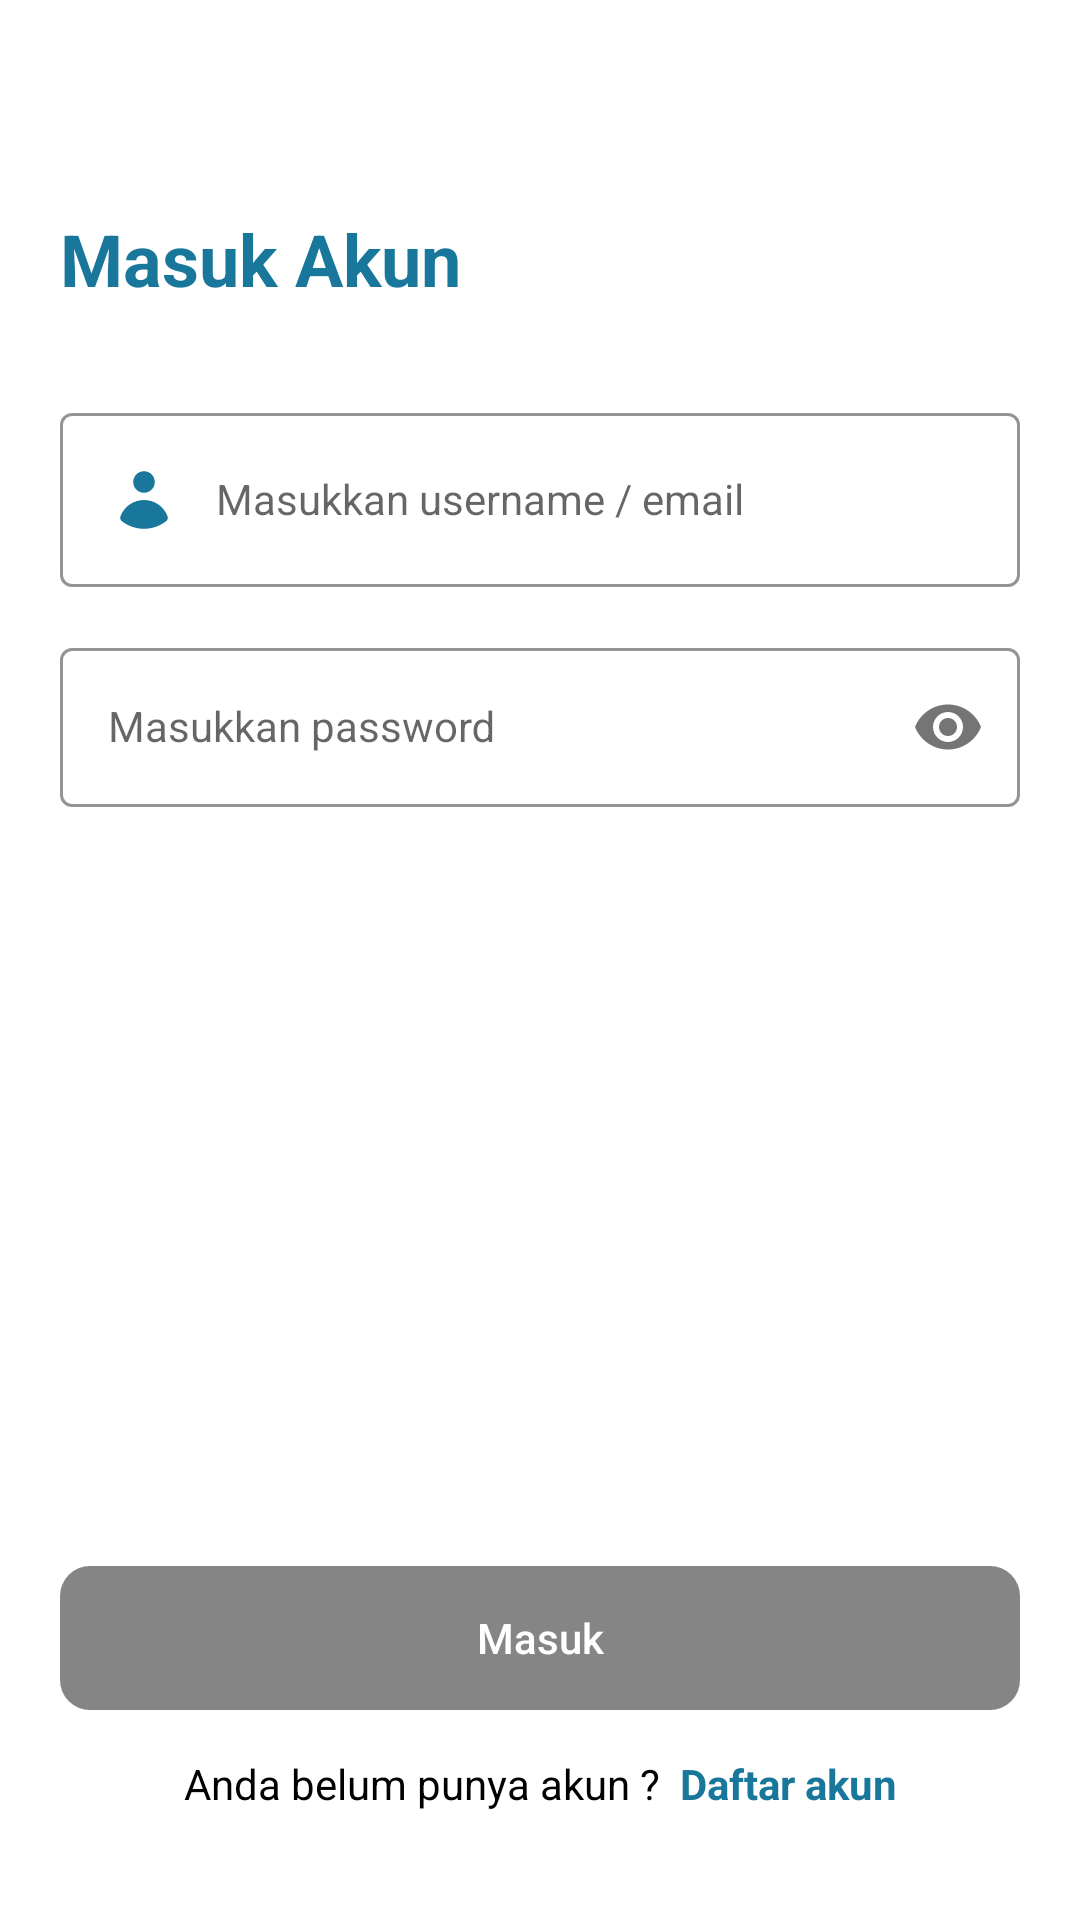

Here is an Android app screen rendered from its layout file. Give the layout XML and the strings, colors and styles it references.
<!-- AndroidManifest.xml: application theme Theme.RentApp -->
<!-- res/layout/activity_login.xml -->
<?xml version="1.0" encoding="utf-8"?>
<androidx.constraintlayout.widget.ConstraintLayout xmlns:android="http://schemas.android.com/apk/res/android"
    xmlns:app="http://schemas.android.com/apk/res-auto"
    xmlns:tools="http://schemas.android.com/tools"
    android:layout_width="match_parent"
    android:layout_height="match_parent"
    android:padding="20dp"
    tools:context=".LoginActivity">

    <ImageButton
        android:id="@+id/btnBack"
        android:layout_width="wrap_content"
        android:layout_height="wrap_content"
        android:src="@drawable/arrowback"
        android:background="@color/white"
        app:layout_constraintStart_toStartOf="parent"
        app:layout_constraintTop_toTopOf="parent" />

    <TextView
        android:id="@+id/tv_title_login"
        android:layout_width="match_parent"
        android:layout_height="wrap_content"
        android:layout_marginTop="50dp"
        android:textStyle="bold"
        android:text="Masuk Akun"
        android:textColor="@color/blue"
        android:textSize="24dp"
        app:layout_constraintEnd_toEndOf="parent"
        app:layout_constraintStart_toStartOf="parent"
        app:layout_constraintTop_toBottomOf="@+id/btnBack" />


    <com.google.android.material.textfield.TextInputLayout
        android:id="@+id/emailLayout"
        style="@style/LoginTextInputOuterFieldStyle"
        android:layout_width="match_parent"
        android:layout_height="wrap_content"
        android:layout_marginTop="30dp"
        app:boxStrokeColor="@color/blue"
        app:hintTextColor="@color/blue"
        app:layout_constraintEnd_toEndOf="parent"
        app:layout_constraintHorizontal_bias="0.5"
        app:layout_constraintStart_toStartOf="parent"
        app:layout_constraintTop_toBottomOf="@+id/tv_title_login">

        <com.google.android.material.textfield.TextInputEditText
            android:id="@+id/emailEt"
            style="@style/LoginTextInputInnerFieldStyle"
            android:layout_width="match_parent"
            android:layout_height="wrap_content"
            android:drawableStart="@drawable/user_colored"
            android:drawablePadding="12dp"
            android:hint="Masukkan username / email"
            android:inputType="textEmailAddress"
            android:drawableTint="@color/blue"/>
    </com.google.android.material.textfield.TextInputLayout>

    <com.google.android.material.textfield.TextInputLayout
        android:id="@+id/passLayout"
        style="@style/LoginTextInputOuterFieldStyle"
        android:layout_width="match_parent"
        android:layout_height="wrap_content"
        app:boxStrokeColor="@color/blue"
        app:hintTextColor="@color/blue"
        app:layout_constraintEnd_toEndOf="parent"
        app:layout_constraintStart_toStartOf="parent"
        app:layout_constraintTop_toBottomOf="@+id/emailLayout"
        app:passwordToggleEnabled="true">

        <com.google.android.material.textfield.TextInputEditText
            android:id="@+id/passEt"
            style="@style/LoginTextInputInnerFieldStyle"
            android:layout_width="match_parent"
            android:layout_height="wrap_content"
            android:drawableStart="@drawable/lock_colored"
            android:drawablePadding="12dp"
            android:hint="Masukkan password"
            android:inputType="textPassword"
            android:drawableTint="@color/blue"/>
    </com.google.android.material.textfield.TextInputLayout>

    <androidx.appcompat.widget.AppCompatButton
        android:id="@+id/btnLogin"
        style="@style/btnDisable"
        android:layout_width="match_parent"
        android:layout_height="wrap_content"
        android:text="Masuk"
        android:textAllCaps="false"
        android:layout_marginBottom="15dp"
        app:layout_constraintBottom_toTopOf="@+id/tv_havent_account_log"
        app:layout_constraintEnd_toEndOf="parent"
        app:layout_constraintStart_toStartOf="parent" />

    <TextView
        android:id="@+id/tv_havent_account_log"
        android:layout_width="match_parent"
        android:layout_height="wrap_content"
        android:text="@string/login_havent_account"
        android:textAlignment="center"
        android:textColor="@color/black"
        app:layout_constraintBottom_toBottomOf="parent"
        app:layout_constraintEnd_toEndOf="parent"
        app:layout_constraintHorizontal_bias="0.4"
        app:layout_constraintStart_toStartOf="parent"
        app:layout_constraintTop_toBottomOf="@+id/passLayout"
        app:layout_constraintVertical_bias="0.952" />

</androidx.constraintlayout.widget.ConstraintLayout>
<!-- resources referenced by this layout -->
<resources>
  <color name="black">#FF000000</color>
  <color name="blue">#19779B</color>
  <color name="white">#FFFFFFFF</color>
  <!-- drawable user_colored (drawable) -->
  <vector xmlns:android="http://schemas.android.com/apk/res/android"
      android:width="24dp"
      android:height="24dp"
      android:viewportWidth="24"
      android:viewportHeight="24">
    <path
        android:pathData="M12,9.6C12.955,9.6 13.87,9.221 14.546,8.546C15.221,7.87 15.6,6.955 15.6,6C15.6,5.045 15.221,4.13 14.546,3.454C13.87,2.779 12.955,2.4 12,2.4C11.045,2.4 10.13,2.779 9.454,3.454C8.779,4.13 8.4,5.045 8.4,6C8.4,6.955 8.779,7.87 9.454,8.546C10.13,9.221 11.045,9.6 12,9.6ZM4.158,17.392C4.047,17.689 4.034,18.015 4.123,18.32C4.212,18.626 4.396,18.894 4.65,19.086C6.752,20.719 9.338,21.604 12,21.6C14.772,21.6 17.326,20.659 19.357,19.08C19.873,18.68 20.082,17.996 19.847,17.388C19.237,15.802 18.162,14.437 16.761,13.475C15.36,12.513 13.7,11.998 12.001,11.998C10.302,11.999 8.642,12.514 7.242,13.477C5.842,14.44 4.767,15.805 4.158,17.392Z"
        android:fillColor="@color/blue"/>
  </vector>
  <string name="login_havent_account">
          Anda belum punya akun ?
          <font color="#19779B"><b> Daftar akun</b></font>
      </string>
  <style name="LoginTextInputInnerFieldStyle" parent="Widget.MaterialComponents.TextInputLayout.OutlinedBox">
          <item name="android:textColor">@color/black</item>
          <item name="android:textColorHint">@color/black</item>
          <item name="android:maxLines">1</item>
          <item name="android:radius">10dp</item>
          <item name="android:singleLine">true</item>
      </style>
  <style name="LoginTextInputOuterFieldStyle" parent="Widget.MaterialComponents.TextInputLayout.OutlinedBox">
          <item name="android:layout_marginTop">15dp</item>
          <item name="android:layout_marginBottom">15dp</item>
      </style>
  <style name="btnDisable">
          <item name="android:textColor">@color/white</item>
          <item name="android:background">@drawable/btndisable</item>
          <item name="android:enabled">false</item>
      </style>
  <style name="Theme.RentApp" parent="Theme.MaterialComponents.Light.DarkActionBar">
          
          <item name="colorPrimary">@color/blue</item>
          <item name="colorPrimaryVariant">@color/blue</item>
          <item name="colorOnPrimary">@color/white</item>
          
          <item name="colorSecondary">@color/blue</item>
          <item name="colorSecondaryVariant">@color/blue</item>
          <item name="colorOnSecondary">@color/black</item>
          
          <item name="android:statusBarColor">?attr/colorPrimaryVariant</item>
          
      </style>
  <!-- drawable btndisable (drawable) -->
  <?xml version="1.0" encoding="utf-8"?>
  <shape xmlns:android="http://schemas.android.com/apk/res/android"
      android:shape="rectangle">
      <solid android:color="@color/grey"/>
      <corners
          android:radius="10dp"/>
  
  </shape>
  <color name="grey">#858585</color>
</resources>
